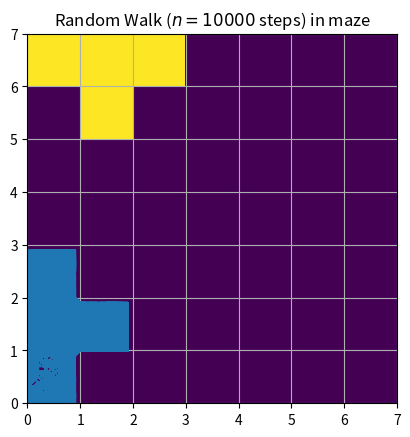

Here is the Python script that generated this plot:
import numpy as np
import random
from matplotlib import pyplot as plt

def isInMaze(x, y, mazeBinMat, D):

    x_cor = int(np.floor(x/D))
    y_cor = int(np.floor(y/D))

    if x_cor == 7:
        x_cor = 6
    if y_cor == 7:
        y_cor = 6

    if y_cor < 0  or x_cor < 0 or y_cor > 7 or x_cor > 7:
        return False
    if mazeBinMat[x_cor, y_cor] == 1:
        return True
    else:
        return False

#Parameters
N = 7 #Maze size
D = 10 #maze discretization per cell
M = N*D

MazeCells = np.array([[0,0],[0,1],[0,2], [1, 1]])
MazeBinary = np.zeros((N,N))
MazeBinary[tuple(MazeCells.T)] = 1
print(MazeBinary)
#generate random walk

# defining the number of steps
n = 10000

# creating to array for containing x and y coordinate
# of size equals to the number of size and filled up with 0's
x_traj = np.zeros(n)
y_traj = np.zeros(n)

# filling the coordinates with random variables
x_traj[0] = random.randint(0, M)
y_traj[0] = random.randint(0, M)
while not isInMaze(x_traj[0], y_traj[0], MazeBinary, D):
    x_traj[0] = random.randint(0, M)
    y_traj[0] = random.randint(0, M)

i = 0
while i < n:
    r = random.randint(0,7)
    #wall constraints
    if r == 0:
        x_traj[i] = x_traj[i - 1] + 1
        y_traj[i] = y_traj[i-1]
    elif r == 1:
        x_traj[i] = x_traj[i - 1] -1
        y_traj[i] = y_traj[i - 1]
    elif r == 2:
        x_traj[i] = x_traj[i - 1]
        y_traj[i] = y_traj[i - 1] + 1
    elif r == 3:
        x_traj[i] = x_traj[i - 1]
        y_traj[i] = y_traj[i - 1] - 1
    elif r == 4:
        x_traj[i] = x_traj[i - 1] + 1
        y_traj[i] = y_traj[i - 1] + 1
    elif r == 5:
        x_traj[i] = x_traj[i - 1] - 1
        y_traj[i] = y_traj[i - 1] - 1
    elif r == 6:
        x_traj[i] = x_traj[i - 1] + 1
        y_traj[i] = y_traj[i - 1] - 1
    elif r == 7:
        x_traj[i] = x_traj[i - 1] - 1
        y_traj[i] = y_traj[i - 1] + 1

    if isInMaze(x_traj[i], y_traj[i], MazeBinary, D):
        i = i+1

    print("t")

    """if x_traj[i-1] -1 < 0:
        x_traj[i] = x_traj[i - 1] + random.randint(0, 1)
    elif x_traj[i-1] + 1 > M:
        x_traj[i] = x_traj[i - 1] + random.randint(-1, 0)
    else:
        x_traj[i] = x_traj[i - 1] + random.randint(-1, 1)

    if y_traj[i-1] -1 < 0:
        y_traj[i] = y_traj[i - 1] + random.randint(0, 1)
    elif y_traj[i-1] + 1 > M:
        y_traj[i] = y_traj[i - 1] + random.randint(-1, 0)
    else:
        y_traj[i] = y_traj[i - 1] + random.randint(-1, 1)"""

mat = np.zeros((M,M))
mat[(x_traj.astype(int)-1, y_traj.astype(int)-1)] = 1
print(mat)
# plotting stuff:
im = plt.figure()
plt.title("Random Walk ($n = " + str(n) + "$ steps) in maze")
plt.plot(x_traj/D, y_traj/D)
plt.xlim([0, N])
plt.ylim([0, N])
plt.grid()
plt.imshow(MazeBinary, extent = [0, N, 0, N])
plt.show()





